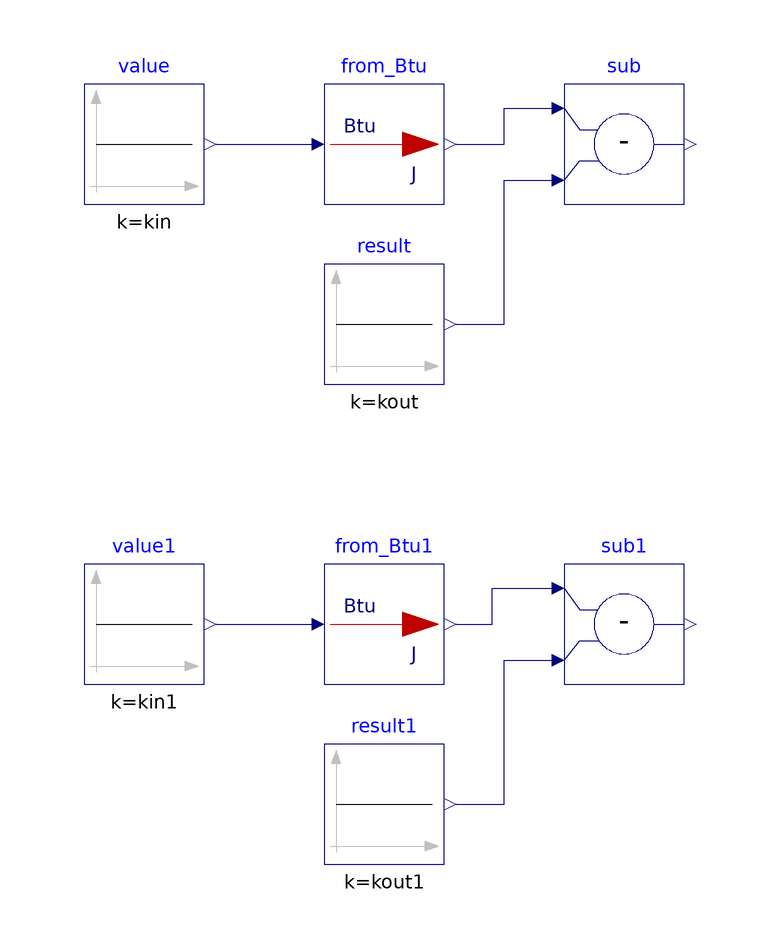

This picture is the connection diagram that the Modelica source below describes through its graphical annotations.

model From_Btu "Validation model for unit conversion from British thermal units to joule"
  extends Modelica.Icons.Example;

  BuildingsLite.Controls.OBC.CDL.Reals.Subtract sub
    "Difference between the calculated and expected conversion output"
    annotation (Placement(transformation(extent={{20,40},{40,60}})));
  BuildingsLite.Controls.OBC.CDL.Reals.Subtract sub1
    "Difference between the calculated and expected conversion output"
    annotation (Placement(transformation(extent={{20,-40},{40,-20}})));

protected
  parameter Real kin = 1. "Validation input";
  parameter Real kin1 = 2. "Validation input 1";
  parameter Real kout = 1.*1055.056 "Validation output";
  parameter Real kout1 = 2.*1055.056 "Validation output 1";

  BuildingsLite.Controls.OBC.UnitConversions.From_Btu from_Btu
  "Unit converter from British thermal units to joule "
    annotation (Placement(transformation(extent={{-20,40},{0,60}})));
  BuildingsLite.Controls.OBC.UnitConversions.From_Btu from_Btu1
  "Unit converter from British thermal units to joule "
    annotation (Placement(transformation(extent={{-20,-40},{0,-20}})));

  BuildingsLite.Controls.OBC.CDL.Reals.Sources.Constant value(
    final k=kin)
    "Value to convert"
    annotation (Placement(transformation(extent={{-60,40},{-40,60}})));
  BuildingsLite.Controls.OBC.CDL.Reals.Sources.Constant value1(
    final k=kin1)
    "Value to convert"
    annotation (Placement(transformation(extent={{-60,-40},{-40,-20}})));
  BuildingsLite.Controls.OBC.CDL.Reals.Sources.Constant result(
    final k=kout)
    "Expected converted value"
    annotation (Placement(transformation(extent={{-20,10},{0,30}})));
  BuildingsLite.Controls.OBC.CDL.Reals.Sources.Constant result1(
    final k=kout1)
    "Expected converted value"
    annotation (Placement(transformation(extent={{-20,-70},{0,-50}})));

equation
  connect(result.y, sub.u2)
    annotation (Line(points={{2,20},{10,20},{10,44},{18,44}}, color={0,0,127}));
  connect(result1.y, sub1.u2)
    annotation (Line(points={{2,-60},{10,-60},{10,-36},{18,-36}}, color={0,0,127}));
  connect(value1.y,from_Btu1.u)
    annotation (Line(points={{-38,-30},{-22,-30}}, color={0,0,127}));
  connect(from_Btu1.y, sub1.u1)
    annotation (Line(points={{2,-30},{8,-30},{8,-24},{18,-24}}, color={0,0,127}));
  connect(from_Btu.y, sub.u1)
    annotation (Line(points={{2,50},{10,50},{10,56},{18,56}}, color={0,0,127}));
  connect(value.y,from_Btu.u)
    annotation (Line(points={{-38,50}, {-22,50}}, color={0,0,127}));
  annotation (Icon(graphics={
        Ellipse(lineColor = {75,138,73},
                fillColor={255,255,255},
                fillPattern = FillPattern.Solid,
                extent = {{-100,-100},{100,100}}),
        Polygon(lineColor = {0,0,255},
                fillColor = {75,138,73},
                pattern = LinePattern.None,
                fillPattern = FillPattern.Solid,
                points = {{-36,60},{64,0},{-36,-60},{-36,60}})}),
                Diagram(coordinateSystem( preserveAspectRatio=false)),
            experiment(StopTime=10.0, Tolerance=1e-06),
  __Dymola_Commands(file="modelica://Buildings/Resources/Scripts/Dymola/Controls/OBC/UnitConversions/Validation/From_Btu.mos"
    "Simulate and plot"),
    Documentation(
    info="<html>
<p>
This model validates energy unit conversion from British thermal units to joule.
</p>
</html>",
revisions="<html>
<ul>
<li>
November 29, 2021, by Michael Wetter:<br/>
Regenerated files with <code>Text</code> annotation using now the <code>textColor</code> attribute
rather than the deprecated <code>lineColor</code> attribute.
</li>
<li>
July 05, 2018, Milica Grahovac<br/>
Generated with <code>Buildings/Resources/src/Controls/OBC/UnitConversions/unit_converters.py</code>.<br/>
First implementation.
</li>
</ul>
</html>"));
end From_Btu;